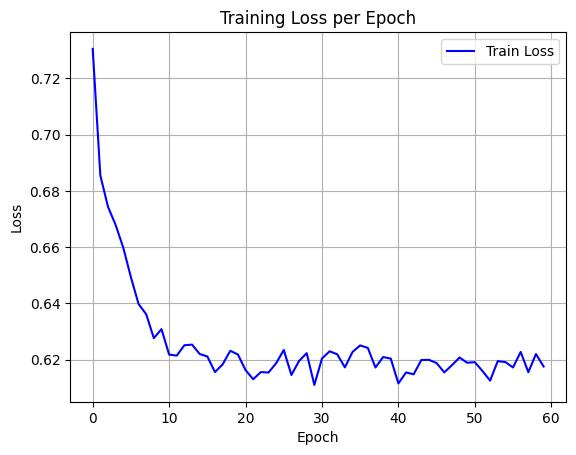

Data behind this chart, as committed beside it:
epoch, train_loss
0, 0.7305
1, 0.6855
2, 0.6744
3, 0.6679
4, 0.6598
5, 0.6493
6, 0.6398
7, 0.6361
8, 0.6276
9, 0.6308
10, 0.6218
11, 0.6214
12, 0.6251
13, 0.6253
14, 0.622
15, 0.6211
16, 0.6156
17, 0.6183
18, 0.6231
19, 0.6218
20, 0.6162
21, 0.613
22, 0.6156
23, 0.6154
24, 0.6187
25, 0.6234
26, 0.6145
27, 0.6195
28, 0.6223
29, 0.611
30, 0.6204
31, 0.6229
32, 0.6219
33, 0.6172
34, 0.6227
35, 0.625
36, 0.6241
37, 0.6172
38, 0.6209
39, 0.6203
40, 0.6115
41, 0.6154
42, 0.6148
43, 0.6198
44, 0.6199
45, 0.6188
46, 0.6154
47, 0.618
48, 0.6207
49, 0.6189
50, 0.6191
51, 0.6159
52, 0.6125
53, 0.6195
54, 0.6191
55, 0.6172
56, 0.6227
57, 0.6155
58, 0.622
59, 0.6175
